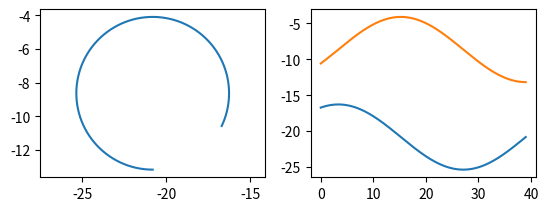

Reproduce this figure in Python.
import numpy as np
import matplotlib.pyplot as plt

# =============================================================================
# Car modelisation project 
# [redacted]
# =============================================================================

# Constants: 
L  = 2.62 # Empattement     
Lf = 0.5 *L 
Lr = L - Lf

# Time :

startTime=0
endTime=39
stepTime=0.01
time = np.arange(start=startTime, stop=endTime, step=stepTime)
time = time.reshape(time.shape[0],1)

# Empty vectors : 

X = np.zeros_like(time) 
Y = np.zeros_like(time) 
Phi = np.zeros_like(time) 
Beta = np.zeros_like(time)
Delta = np.zeros_like(time)
v = np.zeros_like(time)
Z= np.zeros_like(time)   
R= np.zeros_like(time) 


# functions : 
# X point:

def x_point (phi,beta,v):
    return v*np.cos(phi+beta)

# Y point
def y_point (phi,beta,v):
    return v*np.sin(phi+beta)

# Phi point : 
def phi_point(delta,beta,v,Lf,Lr):
    return (v/(Lf+Lr))*np.cos(beta)*np.tan(delta)


# X function : 
def X_func(Xp_t,Xp_t_,t_,_t):
    return (Xp_t+Xp_t_)*(t_-_t)/2

# Y function : 
def Y_func(Yp_t,Yp_t_,t_,_t):
    return (Yp_t+Yp_t_)*(t_-_t)/2

# Phi function : 
def Phi_func(Phip_t,Phip_t_,t_,_t):
    return (Phip_t+Phip_t_)*(t_-_t)/2

# Beta :
def beta(delta,Lf,Lr):
    return np.arctan((Lr/(Lr+Lf))*np.tan(delta))

def main(Phi,Beta,Delta,v,Lf,Lr,Slip):
    
    for i in range(0,len(time),1) :
        
        t_ = time[i,0]
        _t = time[i-1,0]
        
        Phip_t= phi_point(Delta[i],Beta[i],v[i],Lf,Lr)
        Phip_t_= phi_point(Delta[i-1],Beta[i-1],v[i-1],Lf,Lr)
        
        if Slip == 1:
            print("Slip is taken into account")
            Beta[i]=beta(Delta[i],Lf,Lr)
        elif Slip == 0 : 
            print("Slip is not taken into account")
            Beta[i]=0
        
        Phi[i]= Phi_func(Phip_t,Phip_t_,t_,_t) + Phi[i-1]
        
        Xp_t = x_point (Phi[i],Beta[i],v[i])
        Xp_t_ = x_point (Phi[i-1],Beta[i-1],v[i-1])
        
        Yp_t = y_point (Phi[i],Beta[i],v[i])
        Yp_t_ = y_point (Phi[i-1],Beta[i-1],v[i-1])

        X[i]= X_func(Xp_t,Xp_t_,t_,_t) + X[i-1]
        Y[i]= Y_func(Yp_t,Yp_t_,t_,_t) + Y[i-1]
        
    return X,Y

  
        
        
v[:,0]=0.6
Delta[:,0]=np.pi/6 



X_wo_slip,Y_wo_slip = main(Phi,Beta,Delta,v,Lf,Lr,Slip=0)


v[:,0]=0.6
Delta[:,0]=np.pi/5 


plt.figure(1)
plt.subplot(2,2,1)

plt.plot(X_wo_slip,Y_wo_slip)

plt.axis('equal')

plt.subplot(2,2,2)
plt.plot(time,X_wo_slip)
plt.plot(time,Y_wo_slip)







    






